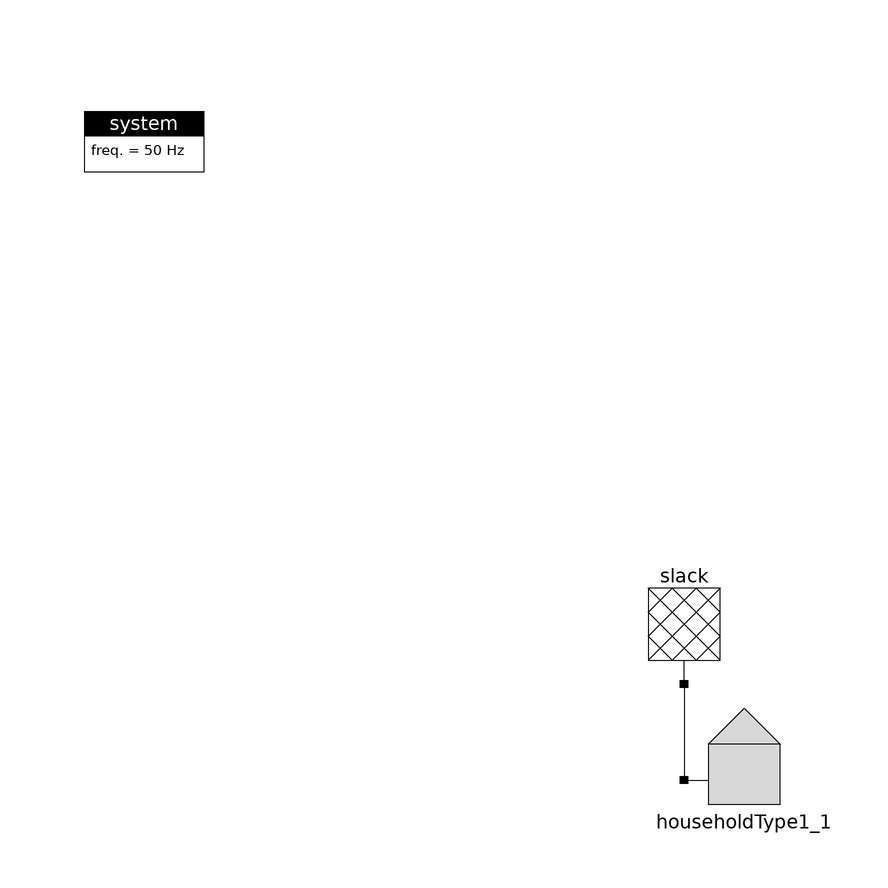

This picture is the connection diagram that the Modelica source below describes through its graphical annotations.

model Slack_HouseholdLoad
  final parameter String LoadProfileFile = Modelica.Utilities.Files.loadResource("modelica://ModPowerSystems/../ExampleSimulationData/LoadNormProfile_H.txt");
  final parameter String LoadProfileName = "loadH";

  inner ModPowerSystems.Base.System system
    annotation (Placement(transformation(extent={{-100,80},{-80,100}})));
  Slack.Slack slack(Vnom=400) annotation (Placement(transformation(
        extent={{-10,-10},{10,10}},
        rotation=180,
        origin={0,10})));
  PhasorSinglePhase.Households.HouseholdLoad householdType1_1(
    Load_Type=3,
    Load_ProfileFileName=LoadProfileFile,
    Load_ProfileName=LoadProfileName,
    Load_Qnom=1000)
    annotation (Placement(transformation(extent={{0,-20},{20,0}})));

equation
  connect(slack.Pin1, householdType1_1.Pin1)
    annotation (Line(points={{-1.33227e-015,0},{0,0},{0,-16}}, color={0,0,0}));
  annotation (Icon(coordinateSystem(preserveAspectRatio=false)), Diagram(
        coordinateSystem(preserveAspectRatio=false)),
    experiment(StopTime=86400, Interval=60));
end Slack_HouseholdLoad;